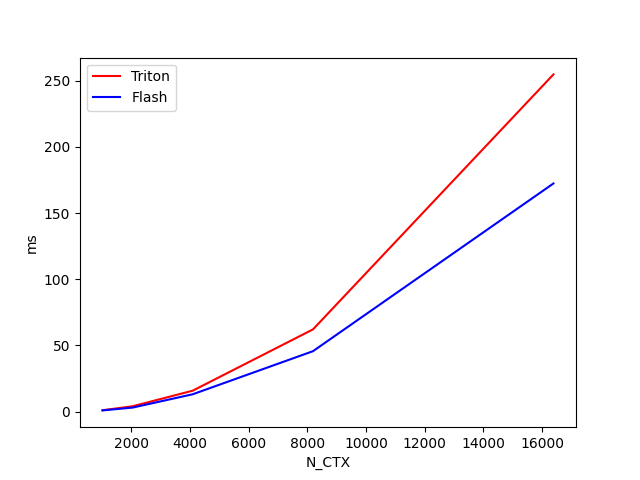

The file beside this chart, header and first rows:
N_CTX, Triton, Flash
1024, 1.0, 0.9
2048, 4.0, 3.0
4096, 15.8, 13.1
8192, 62.1, 45.6
16384, 254.8, 172.4
